Photos from the image-classification dataset "cardiac" in the GitHub repository praveenhongal08/datasetscardiac. Its 8 classes are: angiography abnormal, angiography normal, CT scan abnormal, CT scan normal, ECG abnormal, ECG normal, MRI abnormal, MRI normal.

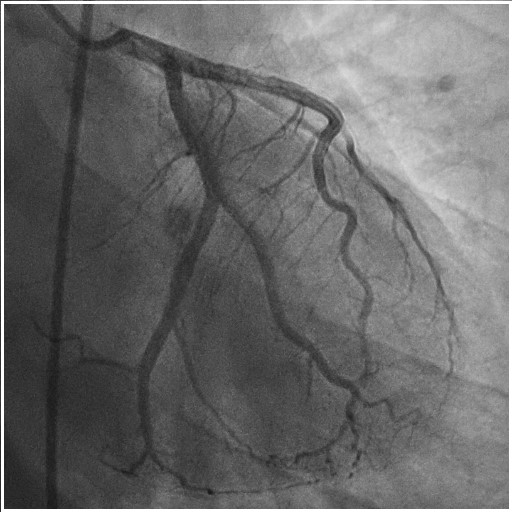
Label: angiography abnormal

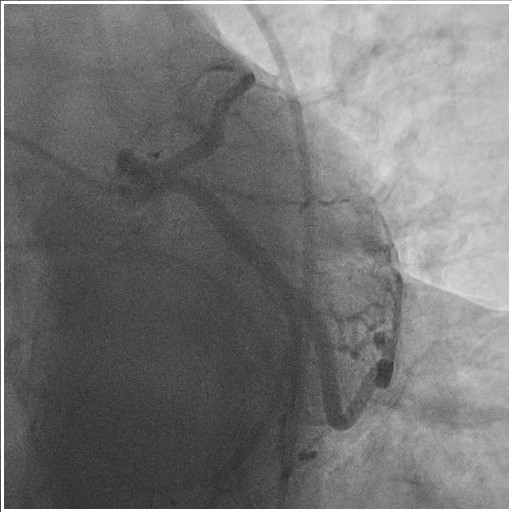
Label: angiography normal

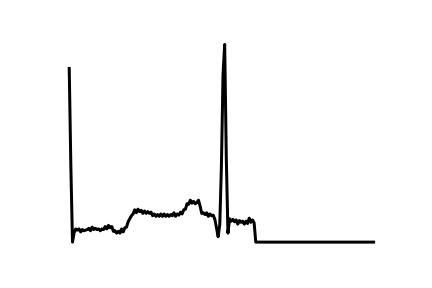
Label: ECG normal

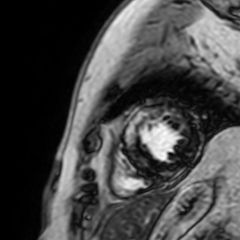
Label: MRI abnormal

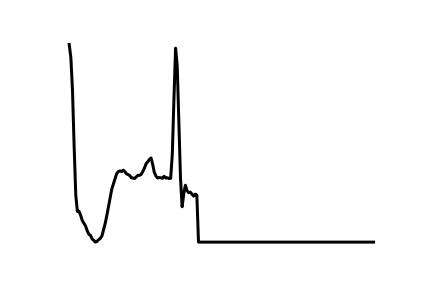
Label: ECG abnormal

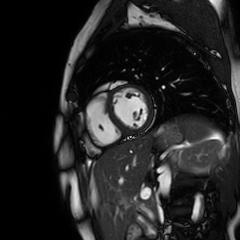
Label: MRI normal
